Dataset: example (GitHub, bofja/raspberry-calorie-tracker). Classes: apple, orange.

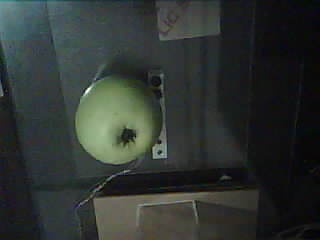
Label: apple

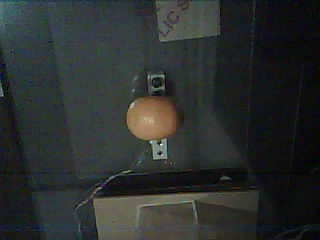
Label: orange

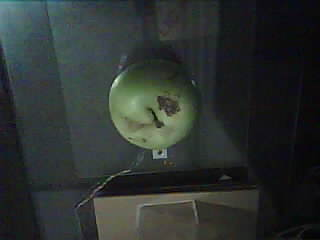
Label: apple

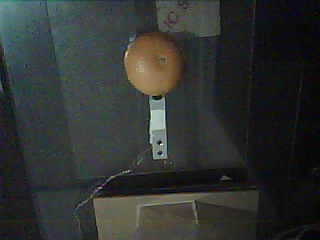
Label: orange

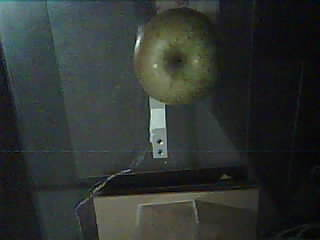
Label: apple

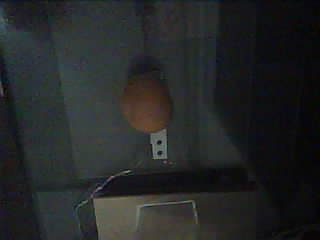
Label: orange
